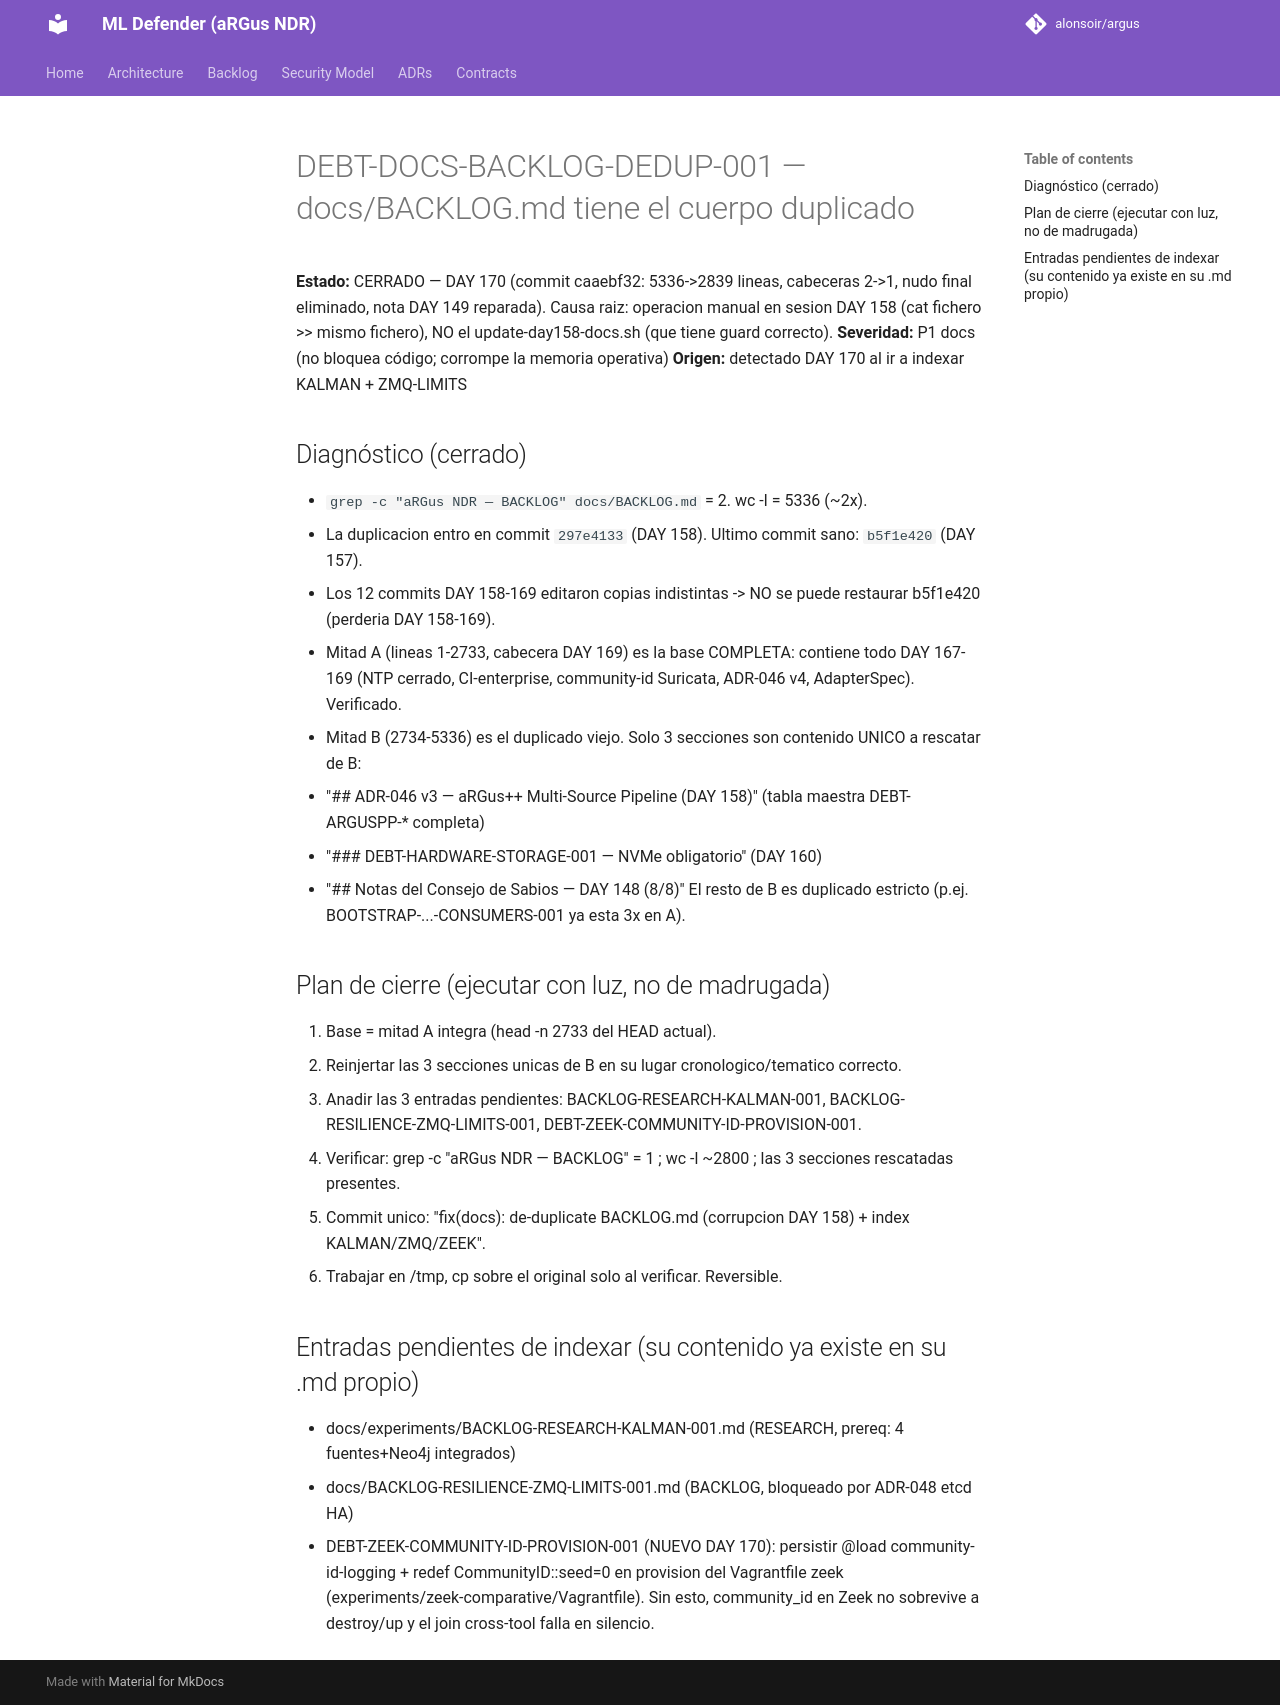

repository: alonsoir/argus · page: debt/DEBT-DOCS-BACKLOG-DEDUP-001/index.html · generator: mkdocs

# DEBT-DOCS-BACKLOG-DEDUP-001 — docs/BACKLOG.md tiene el cuerpo duplicado

**Estado:** CERRADO — DAY 170 (commit caaebf32: 5336->2839 lineas, cabeceras 2->1, nudo final eliminado, nota DAY 149 reparada). Causa raiz: operacion manual en sesion DAY 158 (cat fichero >> mismo fichero), NO el update-day158-docs.sh (que tiene guard correcto).
**Severidad:** P1 docs (no bloquea código; corrompe la memoria operativa)
**Origen:** detectado DAY 170 al ir a indexar KALMAN + ZMQ-LIMITS

## Diagnóstico (cerrado)
- `grep -c "aRGus NDR — BACKLOG" docs/BACKLOG.md` = 2. wc -l = 5336 (~2x).
- La duplicacion entro en commit `297e4133` (DAY 158). Ultimo commit sano: `b5f1e420` (DAY 157).
- Los 12 commits DAY 158-169 editaron copias indistintas -> NO se puede restaurar b5f1e420 (perderia DAY 158-169).
- Mitad A (lineas 1-2733, cabecera DAY 169) es la base COMPLETA: contiene todo DAY 167-169
  (NTP cerrado, CI-enterprise, community-id Suricata, ADR-046 v4, AdapterSpec). Verificado.
- Mitad B (2734-5336) es el duplicado viejo. Solo 3 secciones son contenido UNICO a rescatar de B:
  1. "## ADR-046 v3 — aRGus++ Multi-Source Pipeline (DAY 158)" (tabla maestra DEBT-ARGUSPP-* completa)
  2. "### DEBT-HARDWARE-STORAGE-001 — NVMe obligatorio" (DAY 160)
  3. "## Notas del Consejo de Sabios — DAY 148 (8/8)"
  El resto de B es duplicado estricto (p.ej. BOOTSTRAP-...-CONSUMERS-001 ya esta 3x en A).

## Plan de cierre (ejecutar con luz, no de madrugada)
1. Base = mitad A integra (head -n 2733 del HEAD actual).
2. Reinjertar las 3 secciones unicas de B en su lugar cronologico/tematico correcto.
3. Anadir las 3 entradas pendientes: BACKLOG-RESEARCH-KALMAN-001, BACKLOG-RESILIENCE-ZMQ-LIMITS-001,
   DEBT-ZEEK-COMMUNITY-ID-PROVISION-001.
4. Verificar: grep -c "aRGus NDR — BACKLOG" = 1 ; wc -l ~2800 ; las 3 secciones rescatadas presentes.
5. Commit unico: "fix(docs): de-duplicate BACKLOG.md (corrupcion DAY 158) + index KALMAN/ZMQ/ZEEK".
6. Trabajar en /tmp, cp sobre el original solo al verificar. Reversible.

## Entradas pendientes de indexar (su contenido ya existe en su .md propio)
- docs/experiments/BACKLOG-RESEARCH-KALMAN-001.md (RESEARCH, prereq: 4 fuentes+Neo4j integrados)
- docs/BACKLOG-RESILIENCE-ZMQ-LIMITS-001.md (BACKLOG, bloqueado por ADR-048 etcd HA)
- DEBT-ZEEK-COMMUNITY-ID-PROVISION-001 (NUEVO DAY 170): persistir @load community-id-logging +
  redef CommunityID::seed=0 en provision del Vagrantfile zeek (experiments/zeek-comparative/Vagrantfile).
  Sin esto, community_id en Zeek no sobrevive a destroy/up y el join cross-tool falla en silencio.
